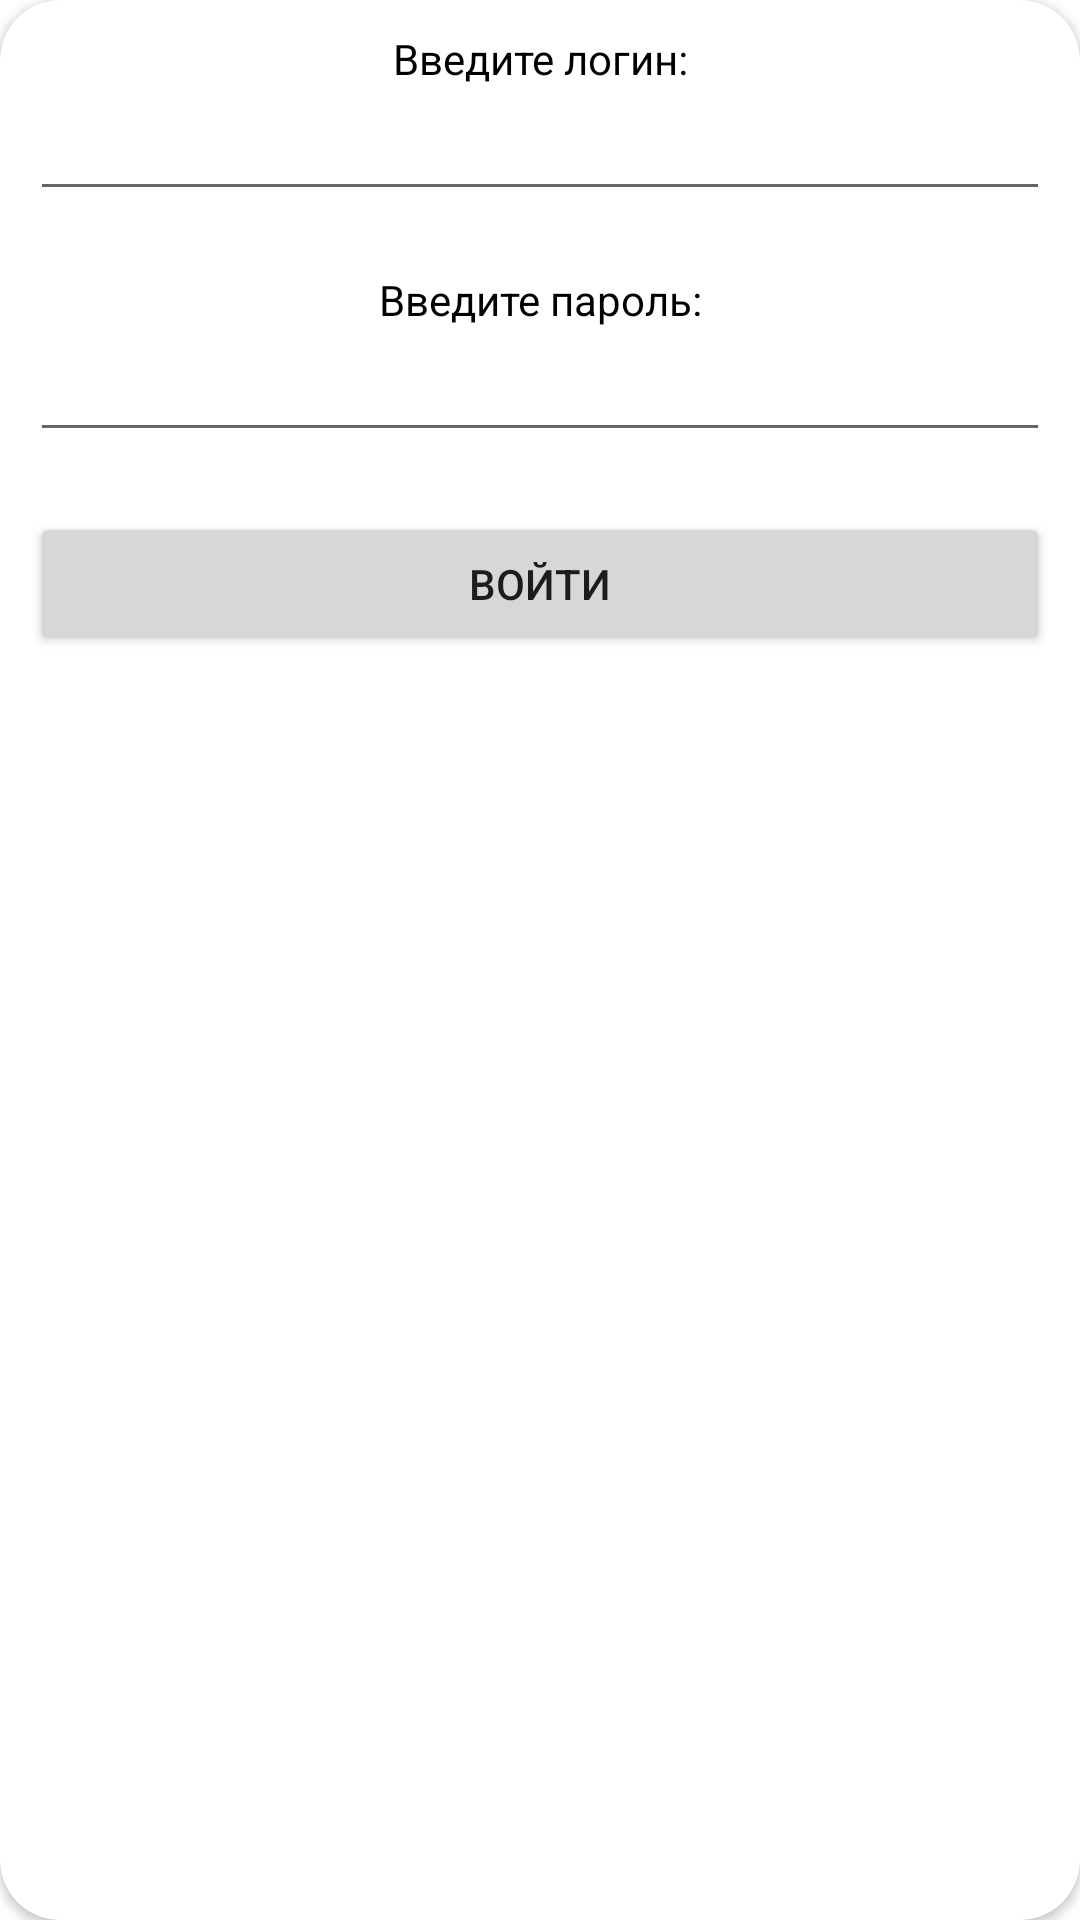

Write the Android layout XML for this screen, with the resource values it uses.
<!-- AndroidManifest.xml: application theme Theme.BtHome -->
<!-- res/layout/connect_authentication.xml -->
<?xml version="1.0" encoding="utf-8"?>
<androidx.cardview.widget.CardView xmlns:android="http://schemas.android.com/apk/res/android"
    xmlns:app="http://schemas.android.com/apk/res-auto"
    android:layout_width="350dp"
    android:layout_height="wrap_content"
    android:layout_margin="20dp"
    app:cardBackgroundColor="@color/white"
    app:cardCornerRadius="20dp">

    <LinearLayout
        android:layout_width="match_parent"
        android:layout_height="wrap_content"
        android:layout_margin="10dp"
        android:gravity="center"
        android:orientation="vertical">

        <TextView
            android:id="@+id/name_login"
            android:layout_width="match_parent"
            android:layout_height="wrap_content"
            android:gravity="center"
            android:text="@string/title_login"
            android:textColor="@color/black" />

        <EditText
            android:id="@+id/editLogin"
            android:layout_width="match_parent"
            android:layout_height="wrap_content"
            android:ems="10"
            android:inputType="textPassword" />

        <TextView
            android:id="@+id/name_password"
            android:layout_width="match_parent"
            android:layout_height="wrap_content"
            android:layout_marginTop="20dp"
            android:gravity="center"
            android:text="@string/title_password"
            android:textColor="@color/black" />

        <EditText
            android:id="@+id/editPassword"
            android:layout_width="match_parent"
            android:layout_height="wrap_content"
            android:ems="10"
            android:inputType="textPassword" />

        <Button
            android:id="@+id/btEnter"
            android:layout_width="match_parent"
            android:layout_height="wrap_content"
            android:layout_marginTop="20dp"
            android:text="Войти"
            app:cornerRadius="20dp" />
    </LinearLayout>

</androidx.cardview.widget.CardView>
<!-- resources referenced by this layout -->
<resources>
  <color name="black">#FF000000</color>
  <color name="white">#FFFFFFFF</color>
  <string name="title_login">Введите логин:</string>
  <string name="title_password">Введите пароль:</string>
  <style name="Theme.BtHome" parent="Theme.MaterialComponents.DayNight.DarkActionBar">
          
          <item name="colorPrimary">@color/purple_500</item>
          <item name="colorPrimaryVariant">@color/purple_700</item>
          <item name="colorOnPrimary">@color/white</item>
          
          <item name="colorSecondary">@color/teal_200</item>
          <item name="colorSecondaryVariant">@color/teal_700</item>
          <item name="colorOnSecondary">@color/black</item>
          
          <item name="android:statusBarColor">?attr/colorPrimaryVariant</item>
          
          <item name="android:windowFullscreen">true</item>
  
  
      </style>
  <color name="purple_500">#FF6200EE</color>
  <color name="purple_700">#FF3700B3</color>
  <color name="teal_200">#FF03DAC5</color>
  <color name="teal_700">#FF018786</color>
</resources>
